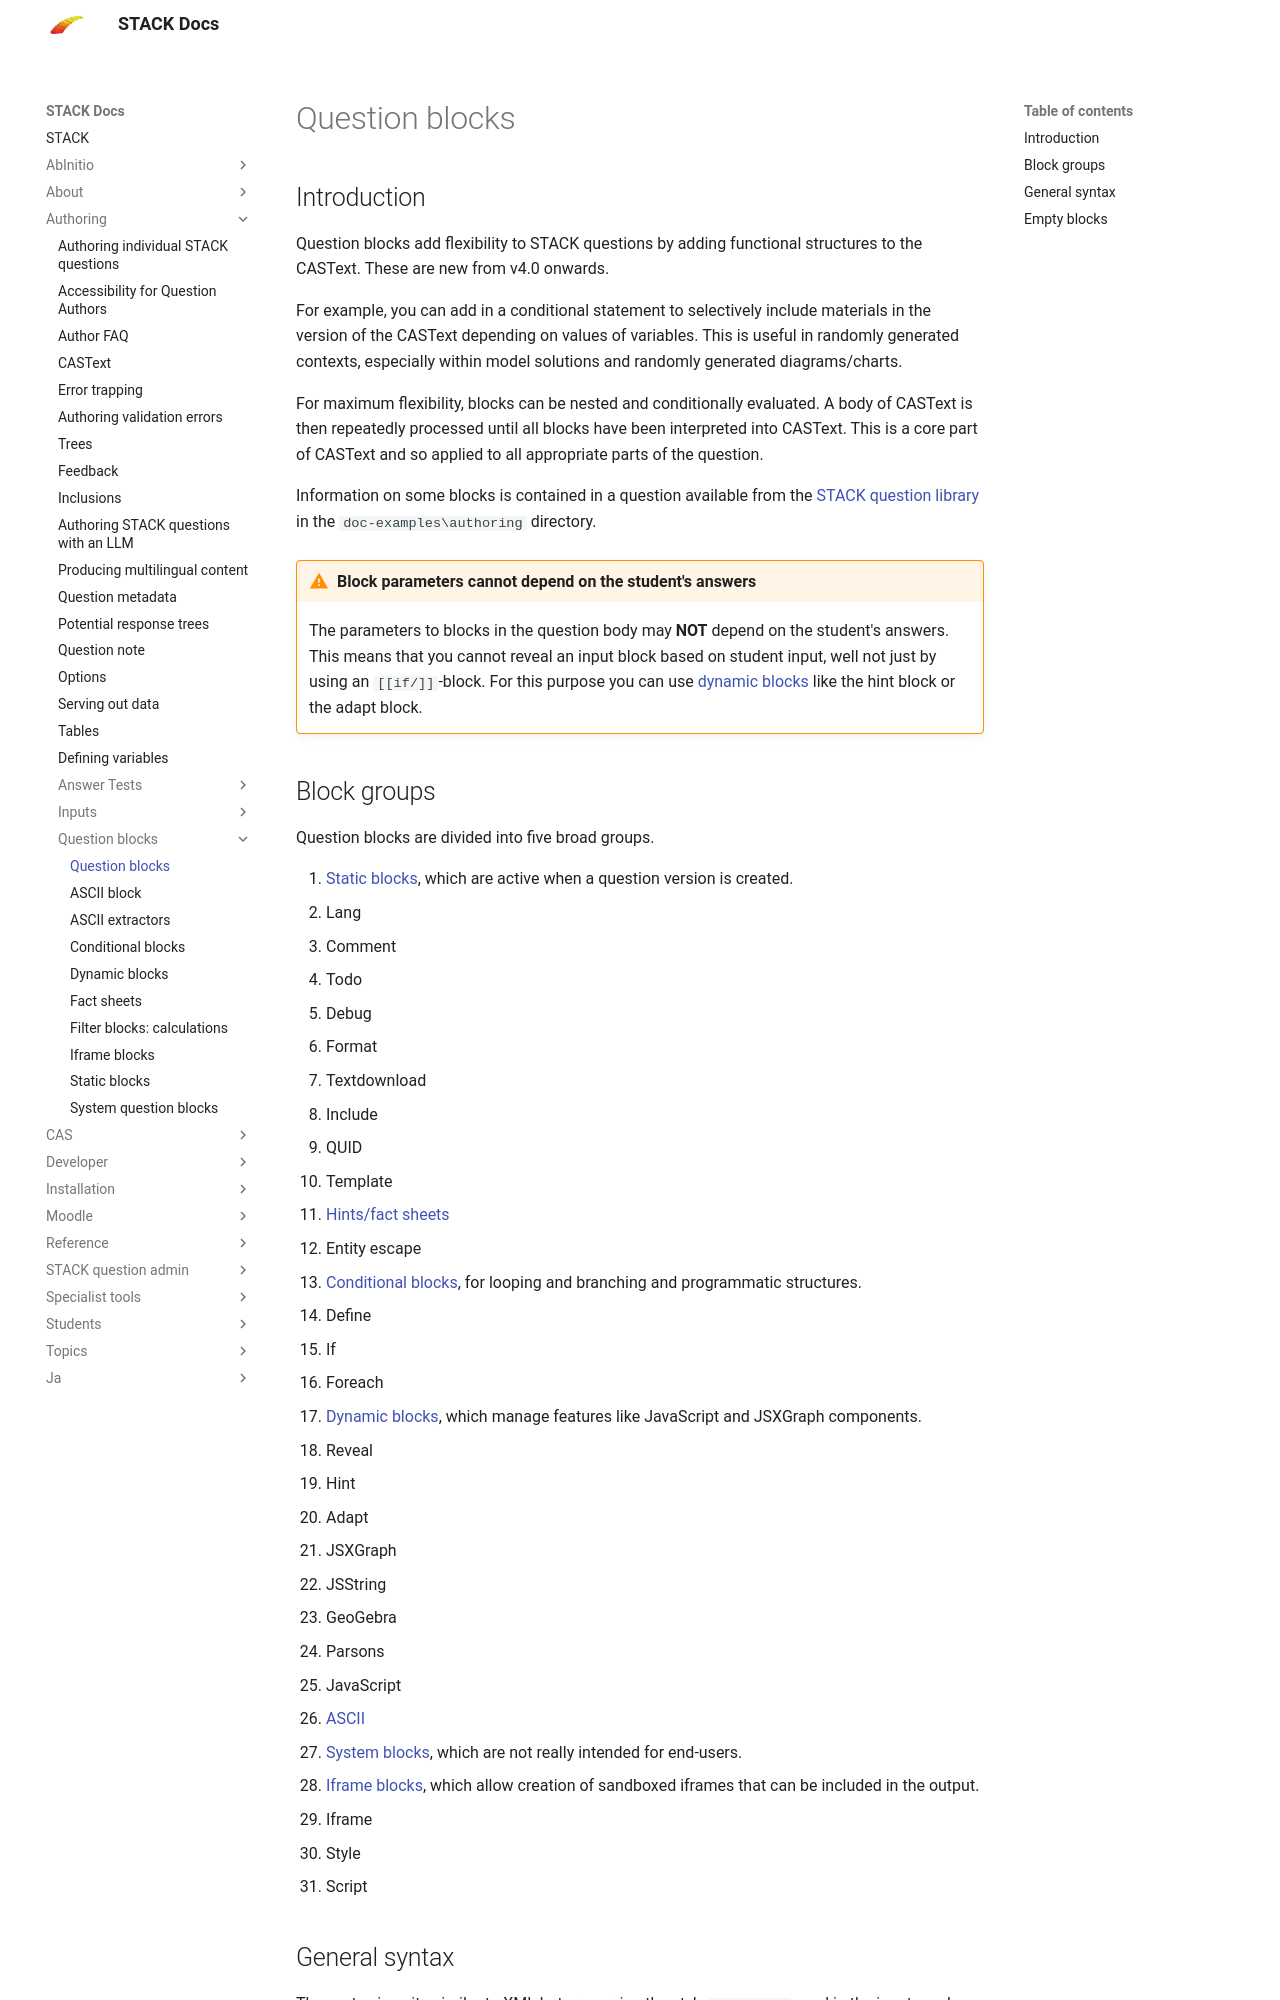

repository: maths/moodle-qtype_stack · page: en/Authoring/Question_blocks/index.html · generator: mkdocs

# Question blocks

## Introduction ##

Question blocks add flexibility to STACK questions by adding functional structures to the CASText.  These are new from v4.0 onwards.

For example, you can add in a conditional statement to selectively include materials in the version of the CASText depending on values of variables.
This is useful in randomly generated contexts, especially within model solutions and randomly generated diagrams/charts.

For maximum flexibility, blocks can be nested and conditionally evaluated. A body of CASText is then repeatedly processed until all
blocks have been interpreted into CASText. This is a core part of CASText and so applied to all appropriate parts of the question.

Information on some blocks is contained in a question available from the [STACK question library](../../STACK_question_admin/Library/index.md) in the `doc-examples\authoring` directory.  

!!! warning "Block parameters cannot depend on the student's answers"
    The parameters to blocks in the question body may **NOT** depend on the student's answers. This means that you cannot reveal
    an input block based on student input, well not just by using an `[[if/]]`-block. For this purpose you can use [dynamic blocks](Dynamic_blocks.md) like the hint block or the adapt block.

## Block groups ##

Question blocks are divided into five broad groups.

1. [Static blocks](Static_blocks.md), which are active when a question version is created.
  * Lang
  * Comment
  * Todo
  * Debug
  * Format
  * Textdownload
  * Include
  * QUID
  * Template
  * [Hints/fact sheets](Fact_sheets.md)
  * Entity escape
2. [Conditional blocks](Conditional_blocks.md), for looping and branching and programmatic structures.
  * Define
  * If
  * Foreach
3. [Dynamic blocks](Dynamic_blocks.md), which manage features like JavaScript and JSXGraph components.
  * Reveal
  * Hint
  * Adapt
  * JSXGraph
  * JSString
  * GeoGebra
  * Parsons
  * JavaScript
  * [ASCII](ASCII.md)
4. [System blocks](System_blocks.md), which are not really intended for end-users.
5. [Iframe blocks](Iframe_blocks.md), which allow creation of sandboxed iframes that can be included in the output.
  * Iframe
  * Style
  * Script
